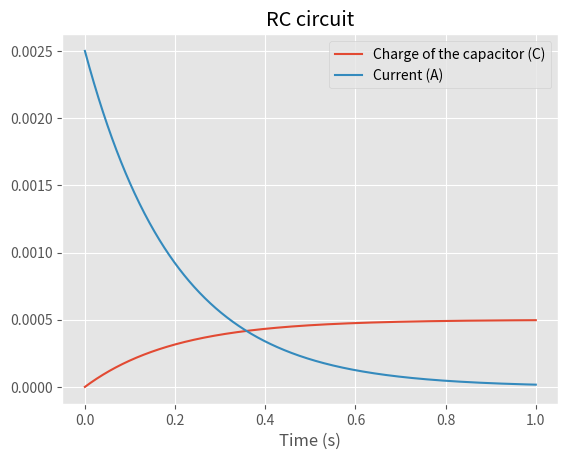

Python code for this plot:
import numpy as np
import matplotlib.pyplot as plt

plt.style.use('ggplot')

c = 100 * 10**(-6)
v = 5
r = 2000

t = np.linspace(0,1,1000)

q = c*v*(1-np.exp((-1/(r*c))*t))
i = (v/r)*np.exp((-1/(r*c))*t)

plt.plot(t,q,label='Charge of the capacitor (C)')
plt.plot(t,i,label='Current (A)')

print('Tau',1/(r*c))
print('Peak current (A)',v/r)

plt.xlabel('Time (s)')
plt.title('RC circuit')
plt.legend()
plt.show()
